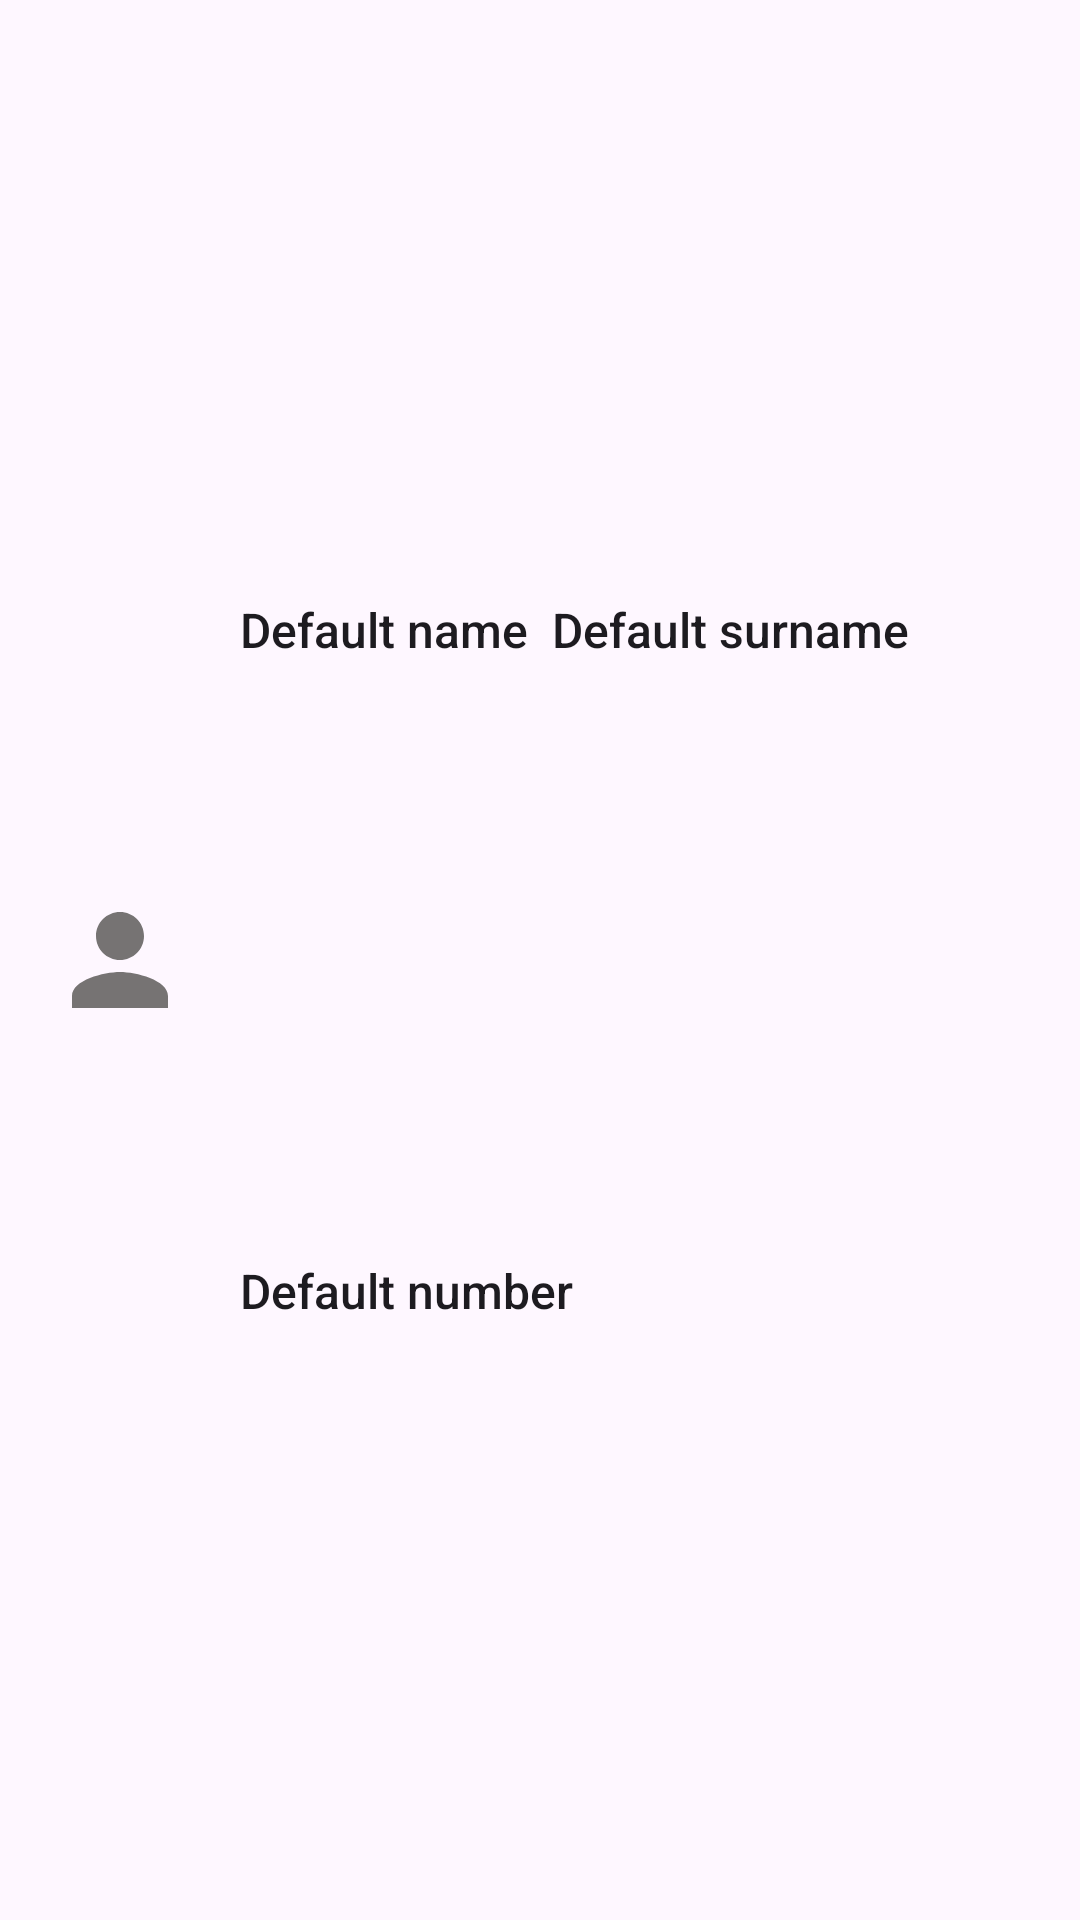

Reconstruct the res/layout file that produces this screen, plus the resources it refers to.
<!-- AndroidManifest.xml: application theme Theme.HomeWork4Part2 -->
<!-- res/layout/user_item.xml -->
<?xml version="1.0" encoding="utf-8"?>
<androidx.constraintlayout.widget.ConstraintLayout xmlns:android="http://schemas.android.com/apk/res/android"
    xmlns:app="http://schemas.android.com/apk/res-auto"
    android:layout_width="match_parent"
    android:layout_height="wrap_content">

    <ImageView
        android:id="@+id/avatarIv"
        android:layout_width="48dp"
        android:layout_height="48dp"
        android:layout_marginStart="16dp"
        android:src="@drawable/ic_user_avatar"
        app:layout_constraintBottom_toBottomOf="parent"
        app:layout_constraintStart_toStartOf="parent"
        app:layout_constraintTop_toTopOf="parent"
        android:contentDescription="@string/avatar_photo" />

    <TextView
        android:id="@+id/nameTv"
        android:layout_width="0dp"
        android:layout_height="wrap_content"
        android:layout_marginStart="16dp"
        android:layout_marginTop="8dp"
        android:layout_marginEnd="8dp"
        android:ellipsize="end"
        android:lines="1"
        android:text="@string/default_name"
        android:textAppearance="@style/TextAppearance.AppCompat.Title"
        android:textSize="16sp"
        app:layout_constraintBottom_toTopOf="@+id/numberTv"
        app:layout_constraintStart_toEndOf="@+id/avatarIv"
        app:layout_constraintTop_toTopOf="parent" />

    <TextView
        android:id="@+id/surnameTv"
        android:layout_width="0dp"
        android:layout_height="wrap_content"
        android:layout_marginStart="8dp"
        android:layout_marginEnd="16dp"
        android:ellipsize="end"
        android:lines="1"
        android:text="@string/default_surname"
        android:textAppearance="@style/TextAppearance.AppCompat.Title"
        android:textSize="16sp"
        app:layout_constraintStart_toEndOf="@id/nameTv"
        app:layout_constraintTop_toTopOf="@id/nameTv" />

    <TextView
        android:id="@+id/numberTv"
        android:layout_width="0dp"
        android:layout_height="wrap_content"
        android:layout_marginStart="16dp"
        android:layout_marginTop="8dp"
        android:layout_marginEnd="16dp"
        android:layout_marginBottom="8dp"
        android:textAppearance="@style/TextAppearance.AppCompat.Title"
        android:ellipsize="end"
        android:lines="1"
        android:text="@string/default_number"
        android:textSize="16sp"
        app:layout_constraintBottom_toBottomOf="parent"
        app:layout_constraintEnd_toEndOf="parent"
        app:layout_constraintHorizontal_bias="0.5"
        app:layout_constraintStart_toEndOf="@id/avatarIv"
        app:layout_constraintTop_toBottomOf="@+id/nameTv" />


</androidx.constraintlayout.widget.ConstraintLayout>
<!-- resources referenced by this layout -->
<resources>
  <!-- drawable ic_user_avatar (drawable) -->
  <vector android:height="48dp" android:tint="#767373"
      android:viewportHeight="24" android:viewportWidth="24"
      android:width="48dp" xmlns:android="http://schemas.android.com/apk/res/android">
      <path android:fillColor="@android:color/white" android:pathData="M12,12c2.21,0 4,-1.79 4,-4s-1.79,-4 -4,-4 -4,1.79 -4,4 1.79,4 4,4zM12,14c-2.67,0 -8,1.34 -8,4v2h16v-2c0,-2.66 -5.33,-4 -8,-4z"/>
  </vector>
  <string name="avatar_photo">Avatar photo</string>
  <string name="default_name">Default name</string>
  <string name="default_number">Default number</string>
  <string name="default_surname">Default surname</string>
  <style name="Theme.HomeWork4Part2" parent="Base.Theme.HomeWork4Part2" />
  <style name="Base.Theme.HomeWork4Part2" parent="Theme.Material3.DayNight.NoActionBar">
          
          
      </style>
</resources>
